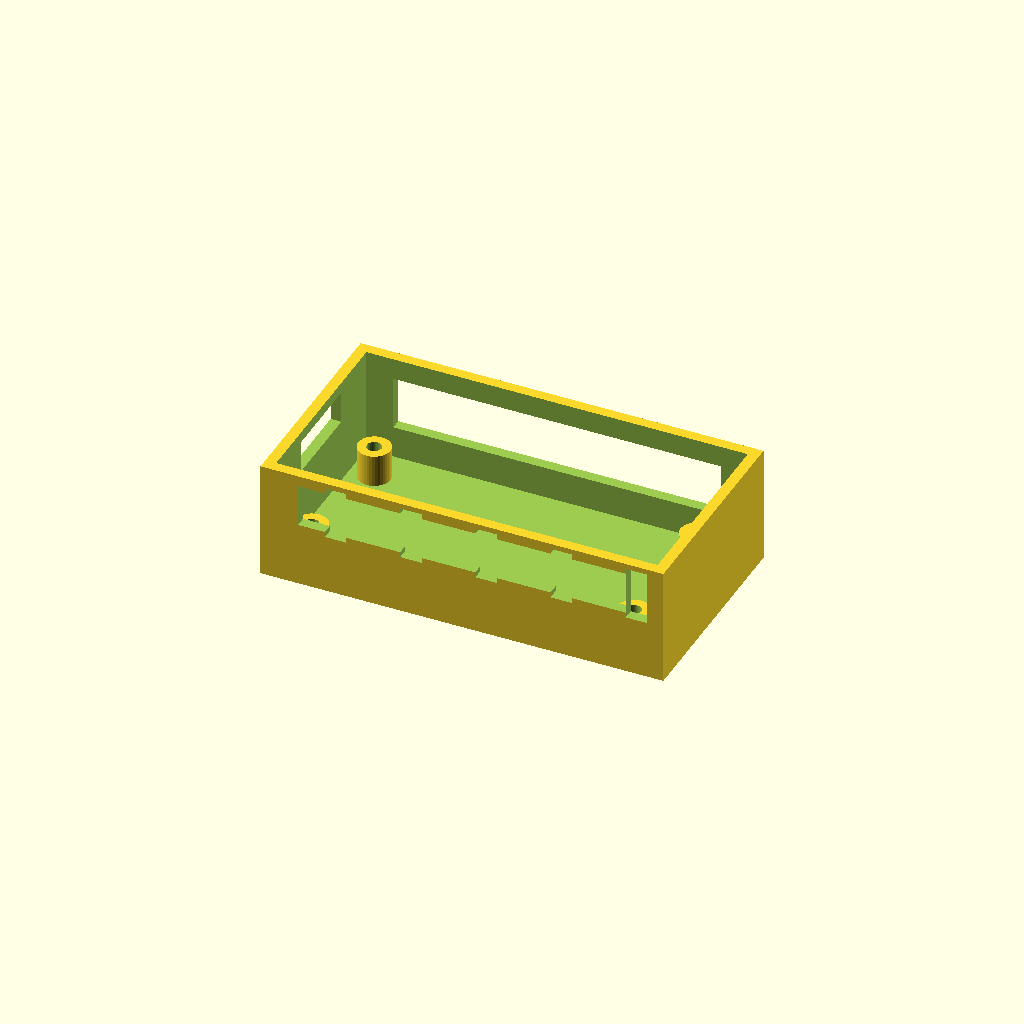
Cell 1 — every parameter at its default value.
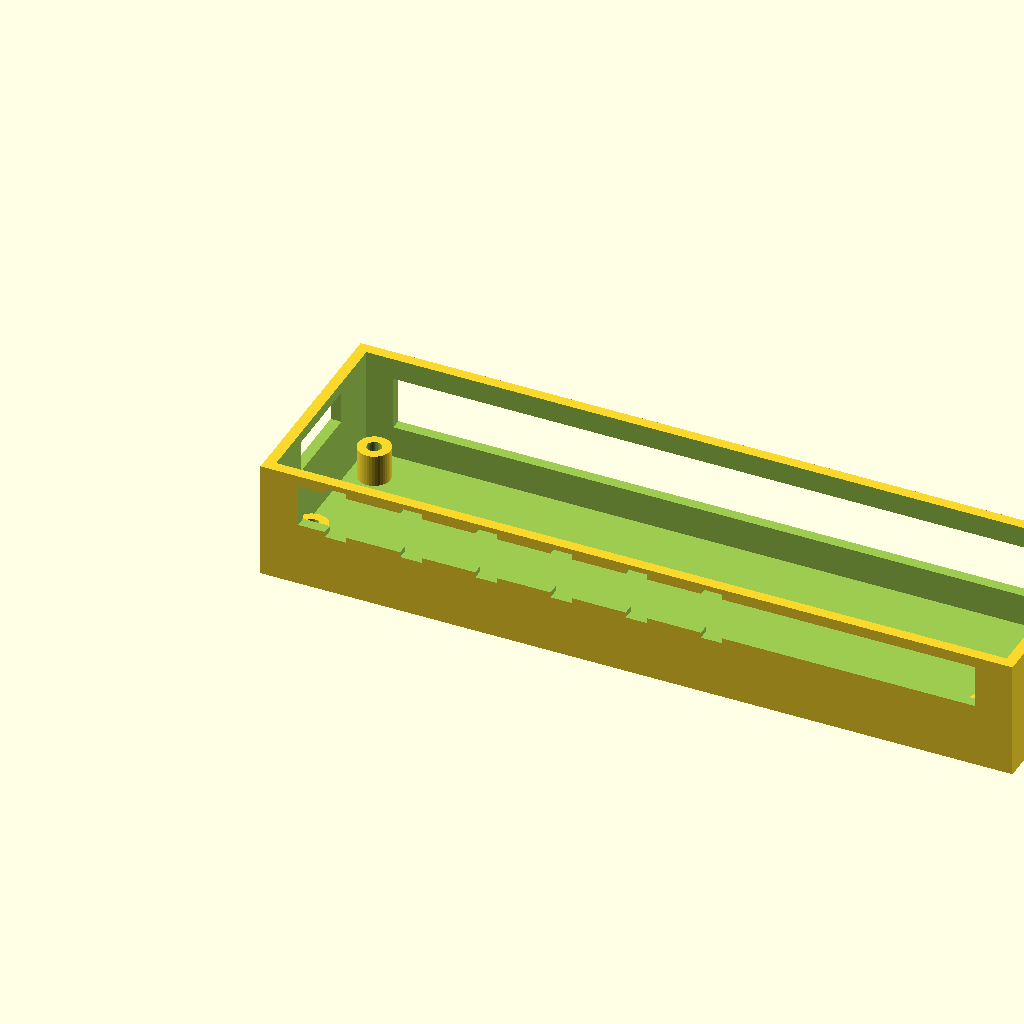
Cell 2: the same model with board_l = 130.
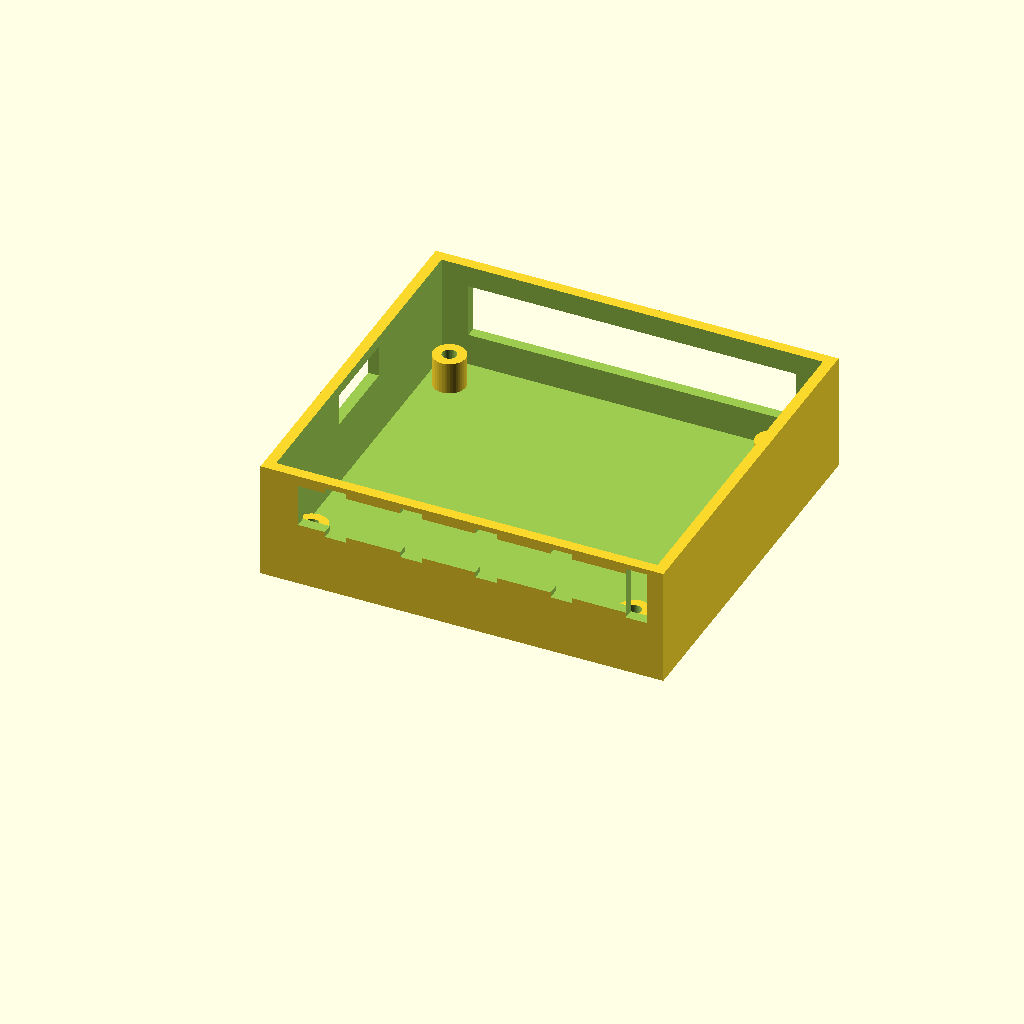
Cell 3: the same model with board_w = 60.
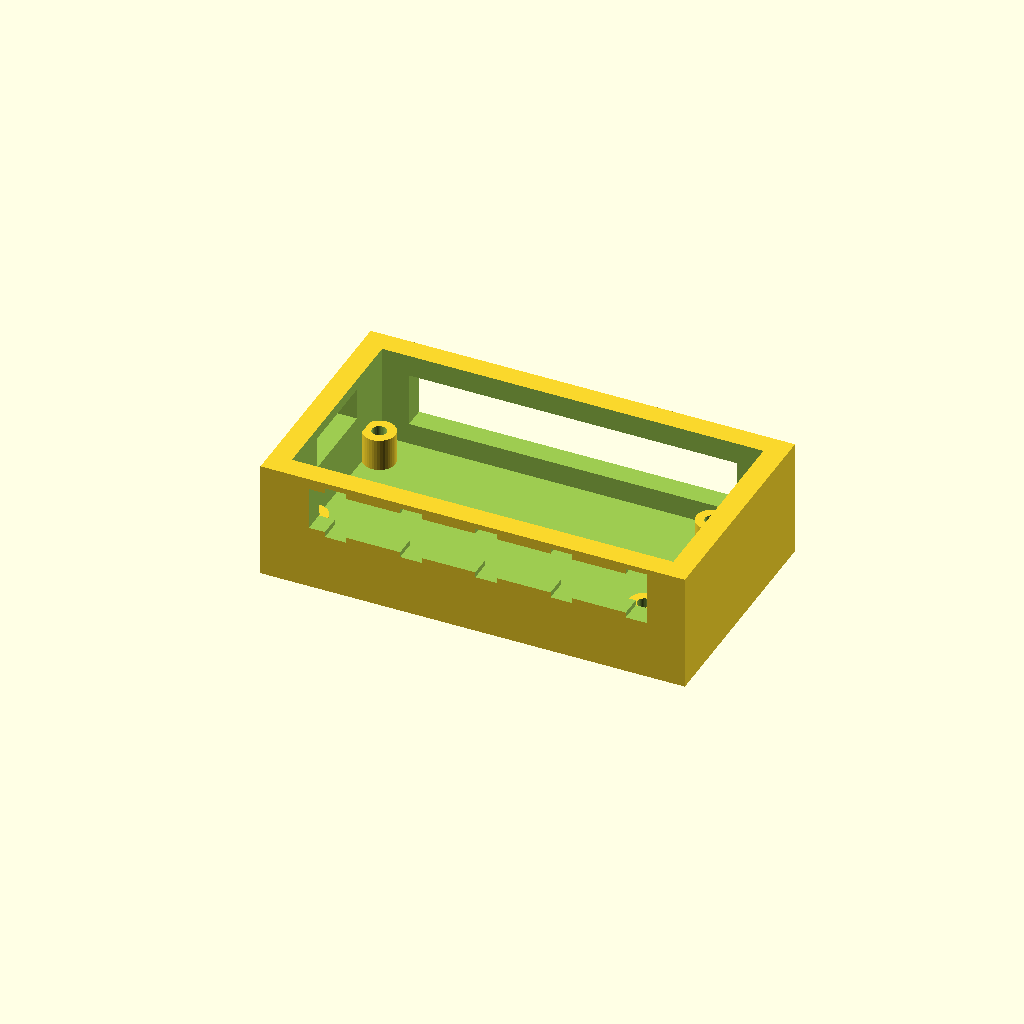
Cell 4 — wall set to 4, the other parameters unchanged.
One fixed orthographic camera (rotation 55°, 0°, 25°; colour scheme Cornfield) for every cell.
The OpenSCAD source (electronics_enclosure.scad):
// electronics_enclosure.scad
//
// A ventilated box sized for the Raspberry Pi Zero 2 W plus its wiring,
// meant to sit inside the ribcage. Standoffs match the Zero's mounting
// holes; slots on the sides let servo/LED/sensor wires and the USB audio
// dongle pass through without needing extra drilled holes later.
//
// PRINT SETTINGS: PLA or PETG, 20% infill, supports needed only for the
// standoffs' overhang if you print in one piece — or print the lid
// separately (recommended) to avoid supports entirely.

// Pi Zero 2 W board: 65mm x 30mm, mounting holes 3.5mm from each edge corner
board_l = 65.0;
board_w = 30.0;
hole_inset = 3.5;
hole_d = 2.7;          // clearance for M2.5 standoffs/screws

wall = 2.0;
box_h = 22.0;           // interior clearance above the board for the camera
                         // ribbon connector and GPIO header
lid_h = 3.0;

standoff_od = 6.0;
standoff_h  = 6.0;      // lifts the board off the floor for wire clearance

$fn = 40;

module standoff(x, y) {
    translate([x, y, wall])
        difference() {
            cylinder(h = standoff_h, d = standoff_od);
            translate([0,0,-1]) cylinder(h = standoff_h+2, d = hole_d);
        }
}

module box_body() {
    outer_l = board_l + wall*2 + 6;
    outer_w = board_w + wall*2 + 6;

    difference() {
        cube([outer_l, outer_w, box_h]);
        translate([wall, wall, wall])
            cube([outer_l - wall*2, outer_w - wall*2, box_h]);

        // GPIO header access slot along one long edge (ribbon or jumper
        // wires exit here toward the servos/LEDs/sensors)
        translate([wall + 5, -1, box_h - 10])
            cube([outer_l - wall*2 - 10, wall + 2, 8]);

        // USB audio dongle + micro-USB power cable exit slot, opposite edge
        translate([wall + 5, outer_w - wall - 1, box_h - 14])
            cube([outer_l - wall*2 - 10, wall + 2, 10]);

        // camera ribbon exit slot, short edge
        translate([-1, outer_w/2 - 8, box_h - 8])
            cube([wall + 2, 16, 6]);

        // ventilation slots on the lid-facing top rim (simple slits)
        for (i = [0:5])
            translate([12 + i*14, -1, box_h/2])
                cube([4, wall+2, 10]);
    }

    standoff(hole_inset + 3, hole_inset + 3);
    standoff(outer_l - wall - hole_inset - 3, hole_inset + 3);
    standoff(hole_inset + 3, outer_w - wall - hole_inset - 3);
    standoff(outer_l - wall - hole_inset - 3, outer_w - wall - hole_inset - 3);
}

box_body();

// Print a matching flat lid separately:
//   cube([outer_l, outer_w, lid_h])
// sized to friction-fit or be held with two small screws into the two
// standoffs nearest the lid opening — adjust to taste, this enclosure is
// deliberately simple so it's easy to modify.
Customizer parameters (derived from the source; name, type, default, range or options):
board_l: number, default 65
board_w: number, default 30
hole_inset: number, default 3.5
hole_d: number, default 2.7
wall: number, default 2
box_h: number, default 22
lid_h: number, default 3
standoff_od: number, default 6
standoff_h: number, default 6
